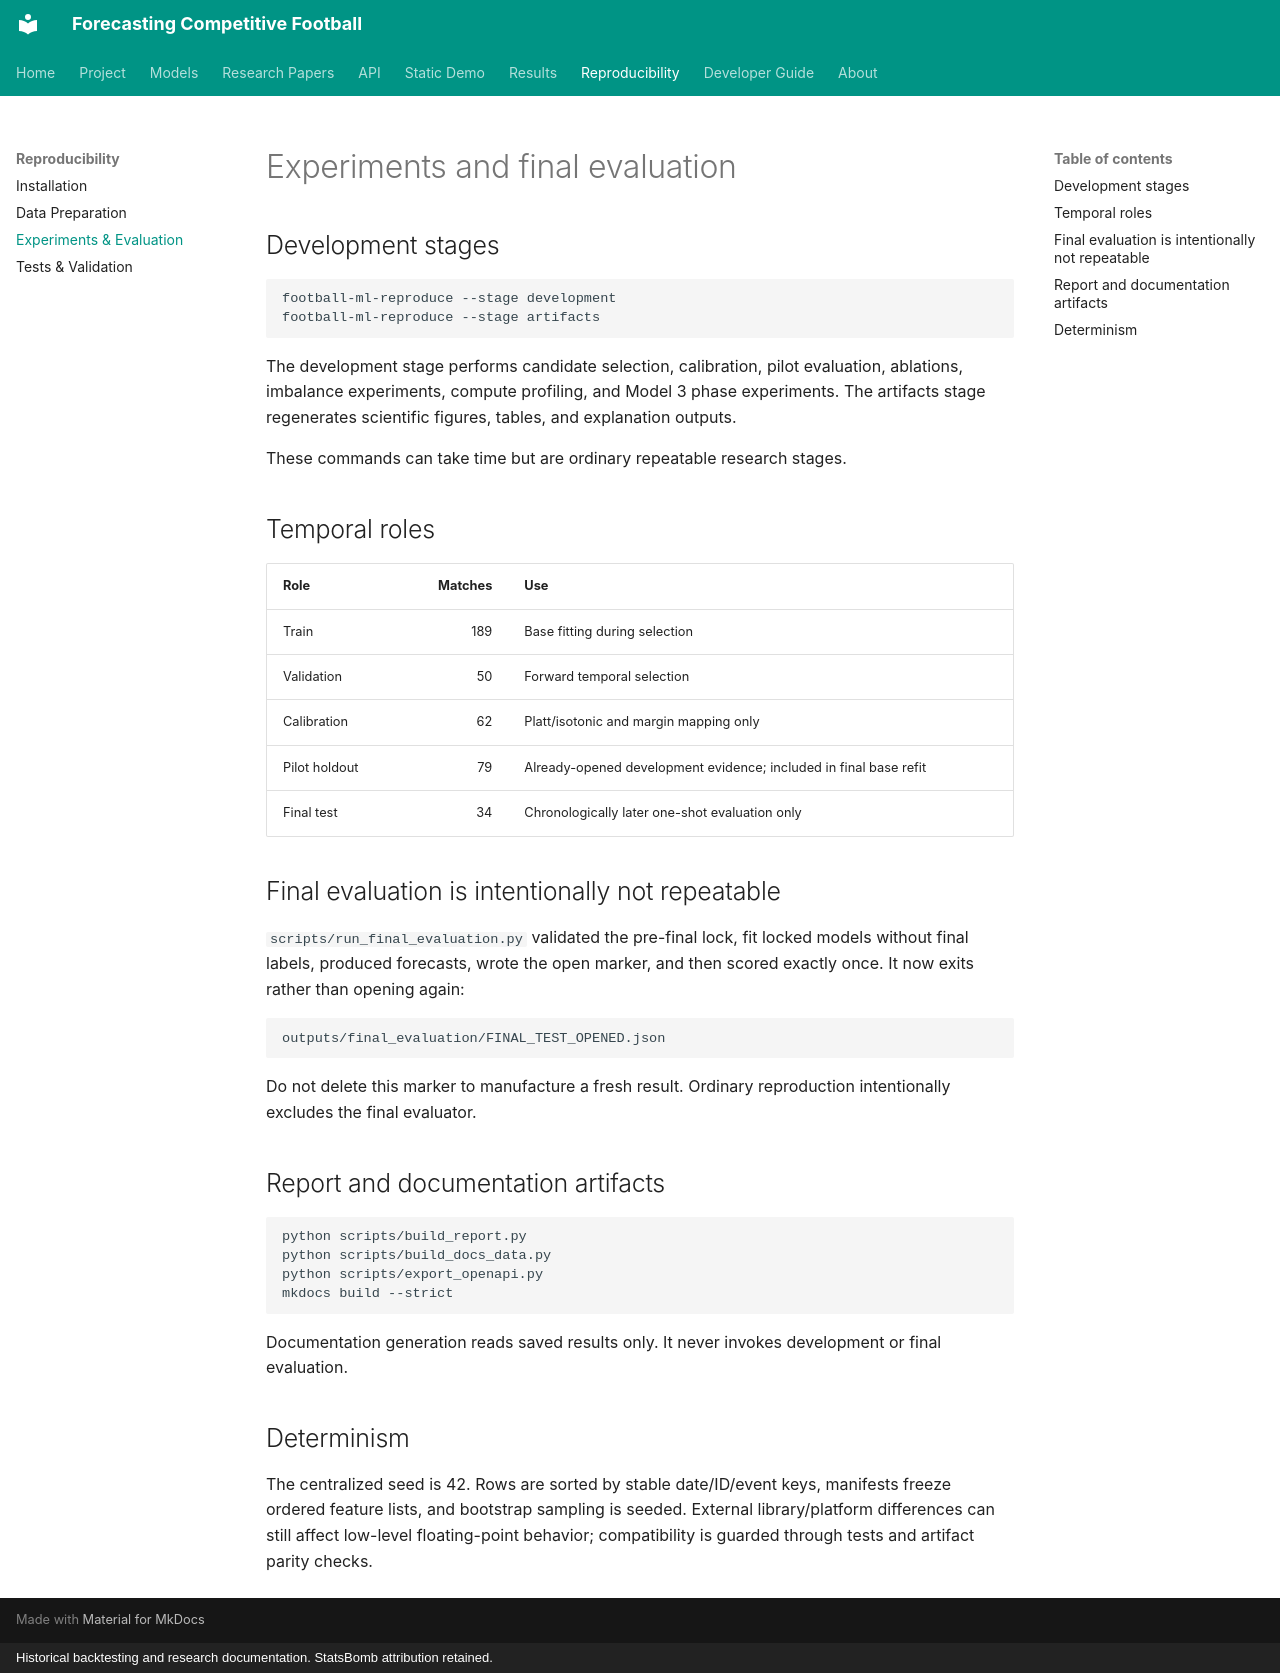

repository: Mana-Peiravian/forecasting-competitive-football · page: reproducibility/experiments/index.html · generator: mkdocs · copyright: Historical backtesting and research documentation. StatsBomb attribution retained.

# Experiments and final evaluation

## Development stages

```bash
football-ml-reproduce --stage development
football-ml-reproduce --stage artifacts
```

The development stage performs candidate selection, calibration, pilot evaluation, ablations, imbalance experiments, compute profiling, and Model 3 phase experiments. The artifacts stage regenerates scientific figures, tables, and explanation outputs.

These commands can take time but are ordinary repeatable research stages.

## Temporal roles

| Role | Matches | Use |
|---|---:|---|
| Train | 189 | Base fitting during selection |
| Validation | 50 | Forward temporal selection |
| Calibration | 62 | Platt/isotonic and margin mapping only |
| Pilot holdout | 79 | Already-opened development evidence; included in final base refit |
| Final test | 34 | Chronologically later one-shot evaluation only |

## Final evaluation is intentionally not repeatable

`scripts/run_final_evaluation.py` validated the pre-final lock, fit locked models without final labels, produced forecasts, wrote the open marker, and then scored exactly once. It now exits rather than opening again:

```text
outputs/final_evaluation/FINAL_TEST_OPENED.json
```

Do not delete this marker to manufacture a fresh result. Ordinary reproduction intentionally excludes the final evaluator.

## Report and documentation artifacts

```bash
python scripts/build_report.py
python scripts/build_docs_data.py
python scripts/export_openapi.py
mkdocs build --strict
```

Documentation generation reads saved results only. It never invokes development or final evaluation.

## Determinism

The centralized seed is 42. Rows are sorted by stable date/ID/event keys, manifests freeze ordered feature lists, and bootstrap sampling is seeded. External library/platform differences can still affect low-level floating-point behavior; compatibility is guarded through tests and artifact parity checks.
